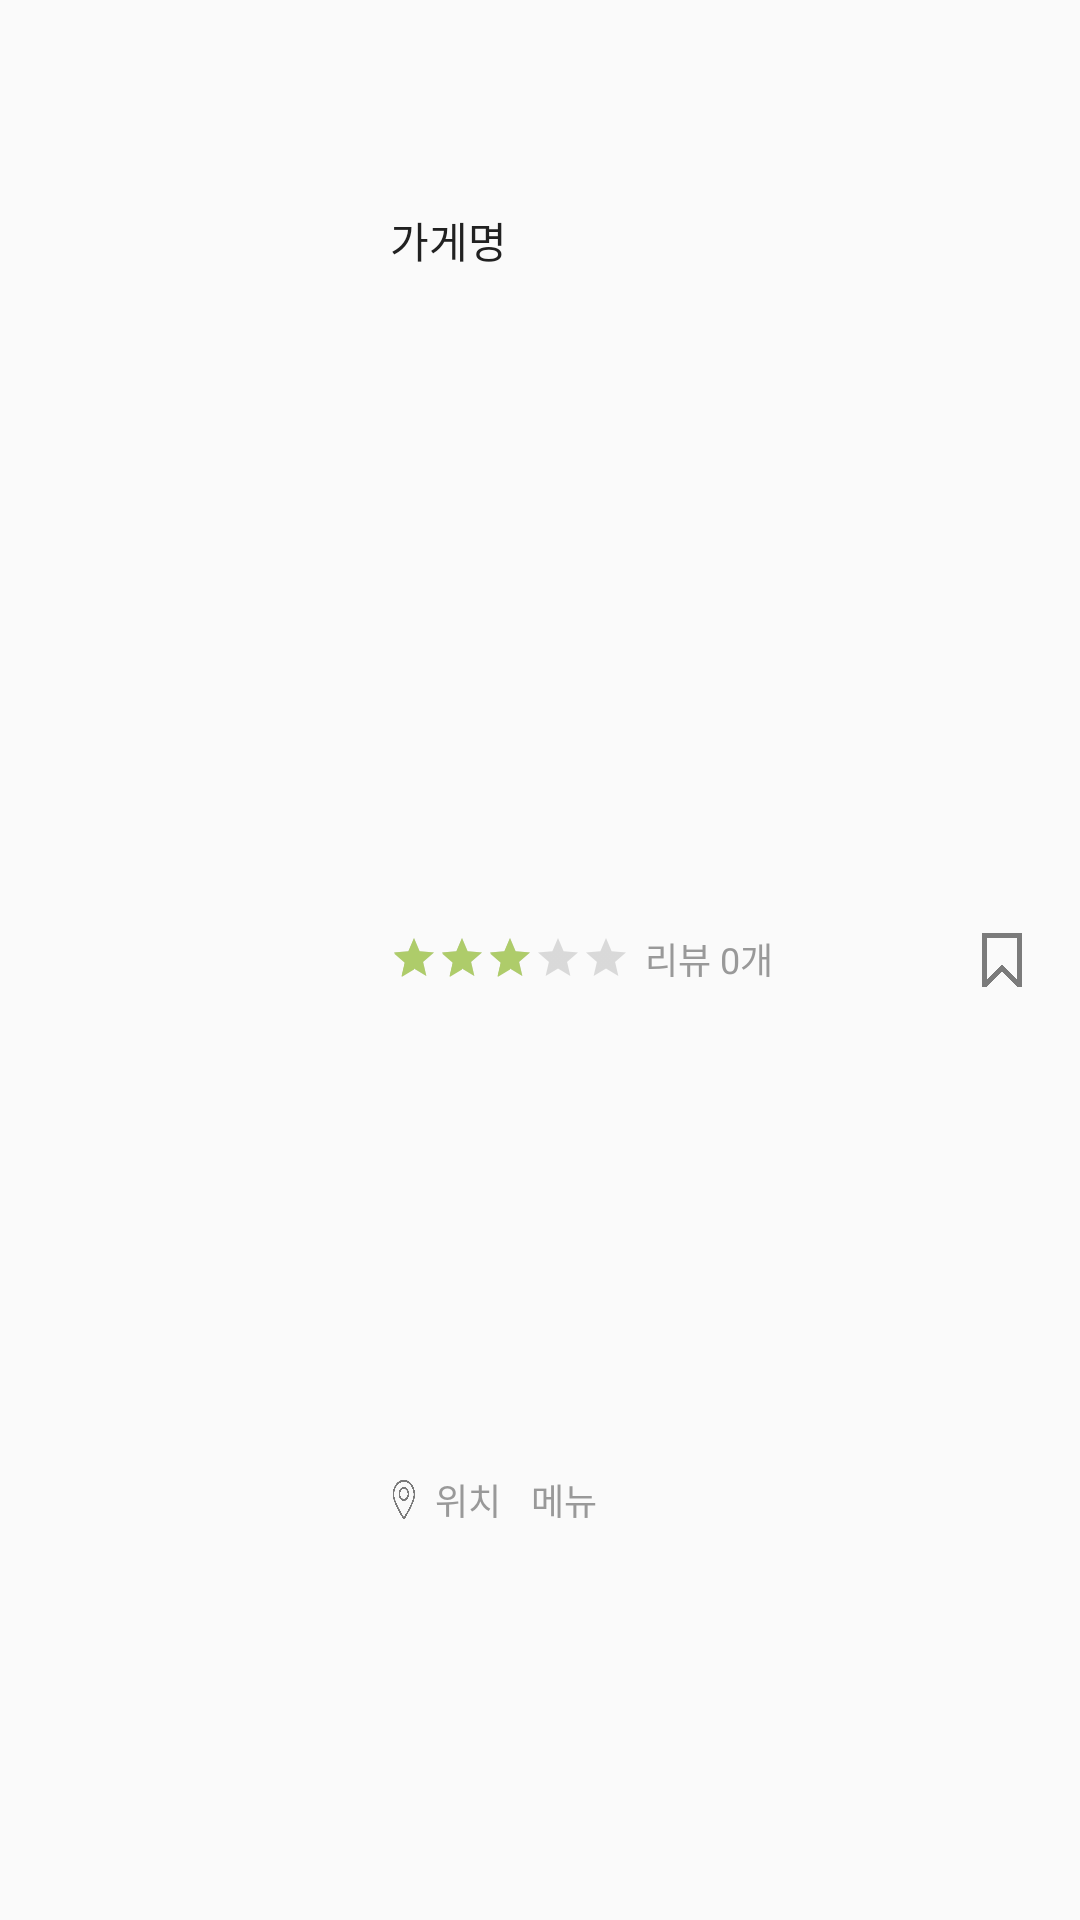

Android layout source for this screen:
<!-- AndroidManifest.xml: application theme AppTheme -->
<!-- res/layout/category_location_list_item.xml -->
<?xml version="1.0" encoding="utf-8"?>
<LinearLayout xmlns:android="http://schemas.android.com/apk/res/android"
    android:orientation="horizontal"
    android:layout_width="match_parent"
    android:layout_height="90dp"
    android:weightSum="360"
    android:layout_marginBottom="20dp"
    android:layout_marginTop="20dp">

    <View
        android:layout_width="0dp"
        android:layout_height="match_parent"
        android:layout_weight="20"/>

    <ImageView
        android:id="@+id/location_list_imageView"
        android:layout_width="0dp"
        android:layout_height="match_parent"
        android:layout_weight="90" />

    <View
        android:layout_width="0dp"
        android:layout_height="match_parent"
        android:layout_weight="20"/>

    <LinearLayout
        android:layout_width="0dp"
        android:layout_height="match_parent"
        android:layout_weight="195"
        android:orientation="vertical"
        android:weightSum="90">

        <View
            android:layout_width="match_parent"
            android:layout_height="0dp"
            android:layout_weight="10" />

        <TextView
            android:id="@+id/location_list_storeName"
            android:layout_width="match_parent"
            android:layout_height="0dp"
            android:layout_gravity="center"
            android:layout_weight="20"
            android:fontFamily="@font/scdream5"
            android:text="가게명"
            android:textColor="#212121"
            android:textSize="14sp" />

        <View
            android:layout_width="match_parent"
            android:layout_height="0dp"
            android:layout_weight="5" />

        <LinearLayout
            android:layout_width="match_parent"
            android:layout_height="11dp"
            android:layout_gravity="center"
            android:layout_weight="20"
            android:orientation="horizontal">

            <RatingBar
                android:id="@+id/location_list_ratingBar"
                style="@style/Widget.AppCompat.RatingBar.Small"
                android:layout_width="wrap_content"
                android:layout_height="wrap_content"
                android:layout_gravity="center"
                android:layout_marginRight="5dp"
                android:numStars="5"
                android:progressTint="@color/colorMainGreen"
                android:rating="3"
                android:stepSize="1" />

            <TextView
                android:id="@+id/location_list_reviewNum"
                android:layout_width="wrap_content"
                android:layout_height="wrap_content"
                android:layout_gravity="center"
                android:text="리뷰 0개"
                android:textColor="#999999"
                android:textSize="12sp" />

        </LinearLayout>

        <View
            android:layout_width="match_parent"
            android:layout_height="0dp"
            android:layout_weight="5" />


        <LinearLayout
            android:layout_width="match_parent"
            android:layout_height="0dp"
            android:layout_weight="20"
            android:orientation="horizontal">

            <ImageView
                android:layout_width="10dp"
                android:layout_height="13dp"
                android:layout_gravity="center"
                android:background="@drawable/ic_location_10dp" />

            <TextView
                android:id="@+id/location_list_place"
                android:layout_width="wrap_content"
                android:layout_height="wrap_content"
                android:layout_gravity="center"
                android:layout_marginLeft="5dp"
                android:fontFamily="@font/scdream4"
                android:text="위치"
                android:textColor="#999999"
                android:textSize="12sp" />

            <TextView
                android:id="@+id/location_list_menu"
                android:layout_width="wrap_content"
                android:layout_height="wrap_content"
                android:layout_gravity="center"
                android:layout_marginLeft="10dp"
                android:fontFamily="@font/scdream4"
                android:text="메뉴"
                android:textColor="#999999"
                android:textSize="12sp" />

        </LinearLayout>

        <View
            android:layout_width="match_parent"
            android:layout_height="0dp"
            android:layout_weight="10" />


    </LinearLayout>

    <ImageButton
        android:id="@+id/location_list_save_store"
        android:layout_width="0dp"
        android:layout_height="18dp"
        android:layout_gravity="center"
        android:layout_weight="20"
        android:background="@drawable/ic_save_18dp" />

    <View
        android:layout_width="0dp"
        android:layout_height="match_parent"
        android:layout_weight="15" />


</LinearLayout>
<!-- resources referenced by this layout -->
<resources>
  <color name="colorMainGreen">#AECC6A</color>
  <!-- drawable ic_location_10dp (drawable) -->
  <?xml version="1.0" encoding="utf-8"?>
  <layer-list xmlns:android="http://schemas.android.com/apk/res/android">
      <item android:drawable="@drawable/location"
          android:width="10dp"
          android:height="13.4dp"/>
  </layer-list>
  <!-- drawable ic_save_18dp (drawable) -->
  <?xml version="1.0" encoding="utf-8"?>
  <layer-list xmlns:android="http://schemas.android.com/apk/res/android">
      <item android:drawable="@drawable/save"
          android:width="18dp"
          android:height="18dp"/>
  </layer-list>
  <style name="AppTheme" parent="Theme.Design.Light.NoActionBar">
          
          <item name="colorPrimary">#484848</item>
          <item name="colorPrimaryDark">#484848</item>
          <item name="android:textColorPrimary">#000000</item>
          <item name="colorAccent">@color/colorMainGreen</item>
          <item name="colorControlNormal">@color/colorSubBlack</item>
      </style>
  <!-- drawable location: png bitmap (drawable-xhdpi, 7239 bytes) -->
  <!-- drawable save: png bitmap (drawable-xhdpi, 2145 bytes) -->
  <color name="colorSubBlack">#7B7B7B</color>
</resources>
